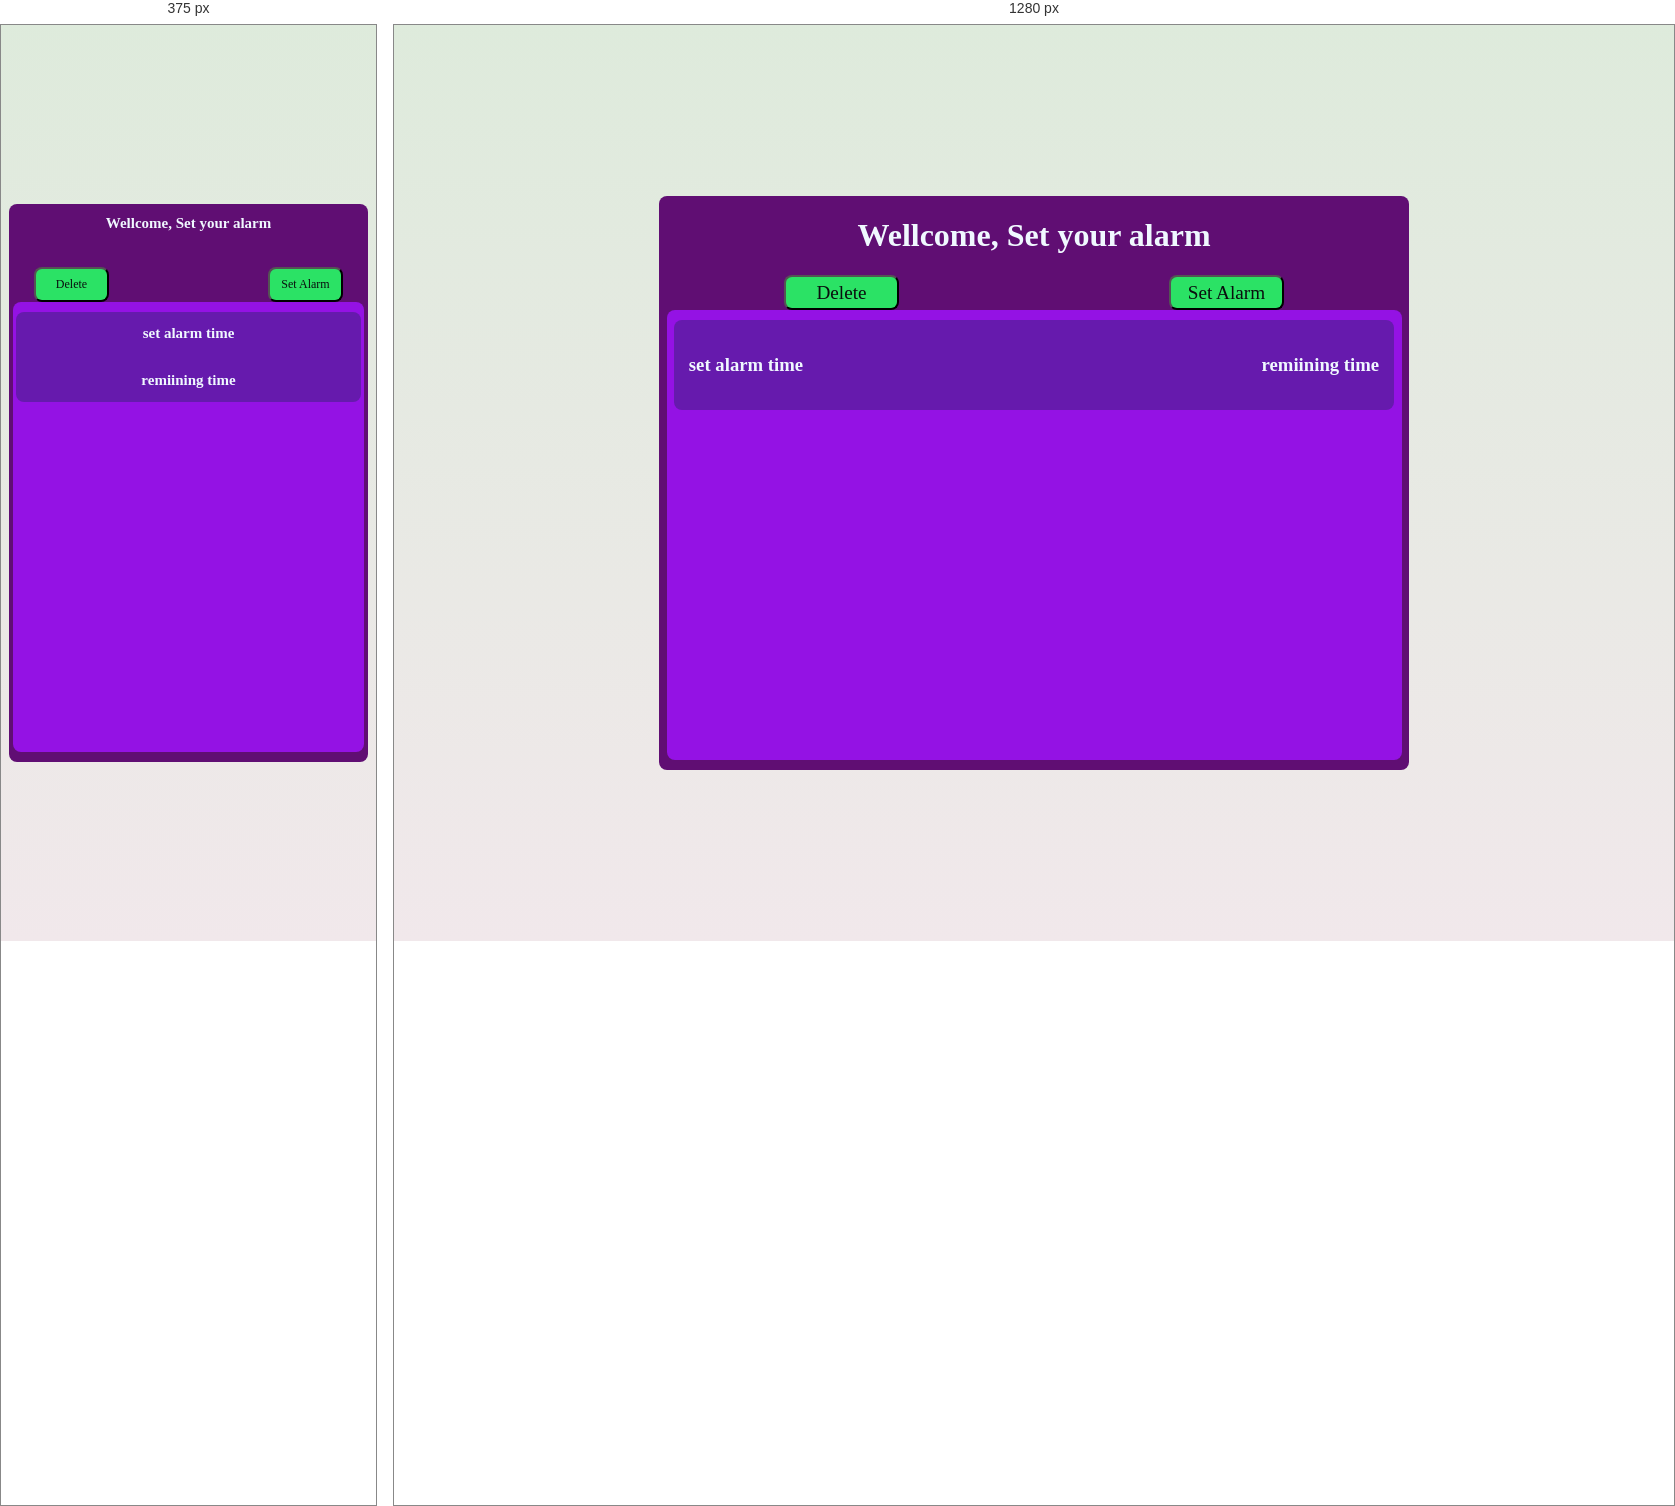
Rendered at 375 px and 1280 px, left to right.

<!-- file: index.html -->
<!DOCTYPE html>
<html lang="en">
<head>
    <meta charset="UTF-8">
    <meta name="viewport" content="width=device-width, initial-scale=1.0">
    <title>Alarm-App</title>
    <link rel="stylesheet" href="./style.css"/>
</head>
<body>
    <div class="container">
        <h1>Wellcome, Set your alarm</h1>
        <div class="button-container">
            <button class="delete-button">Delete</button>
            <button class="add-alarm">Set Alarm</button>
        </div>
        <div class="alarm-container">
            <div class="alarm">
                <h3 class="alarm-time"> set alarm time</h3>
                <h3 class="remaining-time">remiining time</h3>
            </div>
        </div>
    </div>
</body>
</html>

/* @media block from style.css */
@media (max-width:565px) {
    .container{
        width: 100%;
        animation: 1s alongation;
    }
    h1{
        font-size: 15px;
    }
    .button-container{
        margin-top: 25px;

    }
    button{
        width: 75px;
        font-size: 12px;
    }

    h3{
        font-size: 15px;
    }

    .timer{
        width: 80%;
        font-size: 10px;
    }

    .timeInput{
        width: 32%;
    }

    .day{
        width: 25px;
    }

    .alarm{
        flex-direction: column;
    }

    .alarm-time{
        margin-left: 0;
    }

    .remaining-time{
        text-align: center;
        margin-left: 0;
        margin-right: 0;
    }

    @keyframes alongation {
        0%{
            width: 85%;
        }
        100%{
            width: 100%;
        }
    }
}